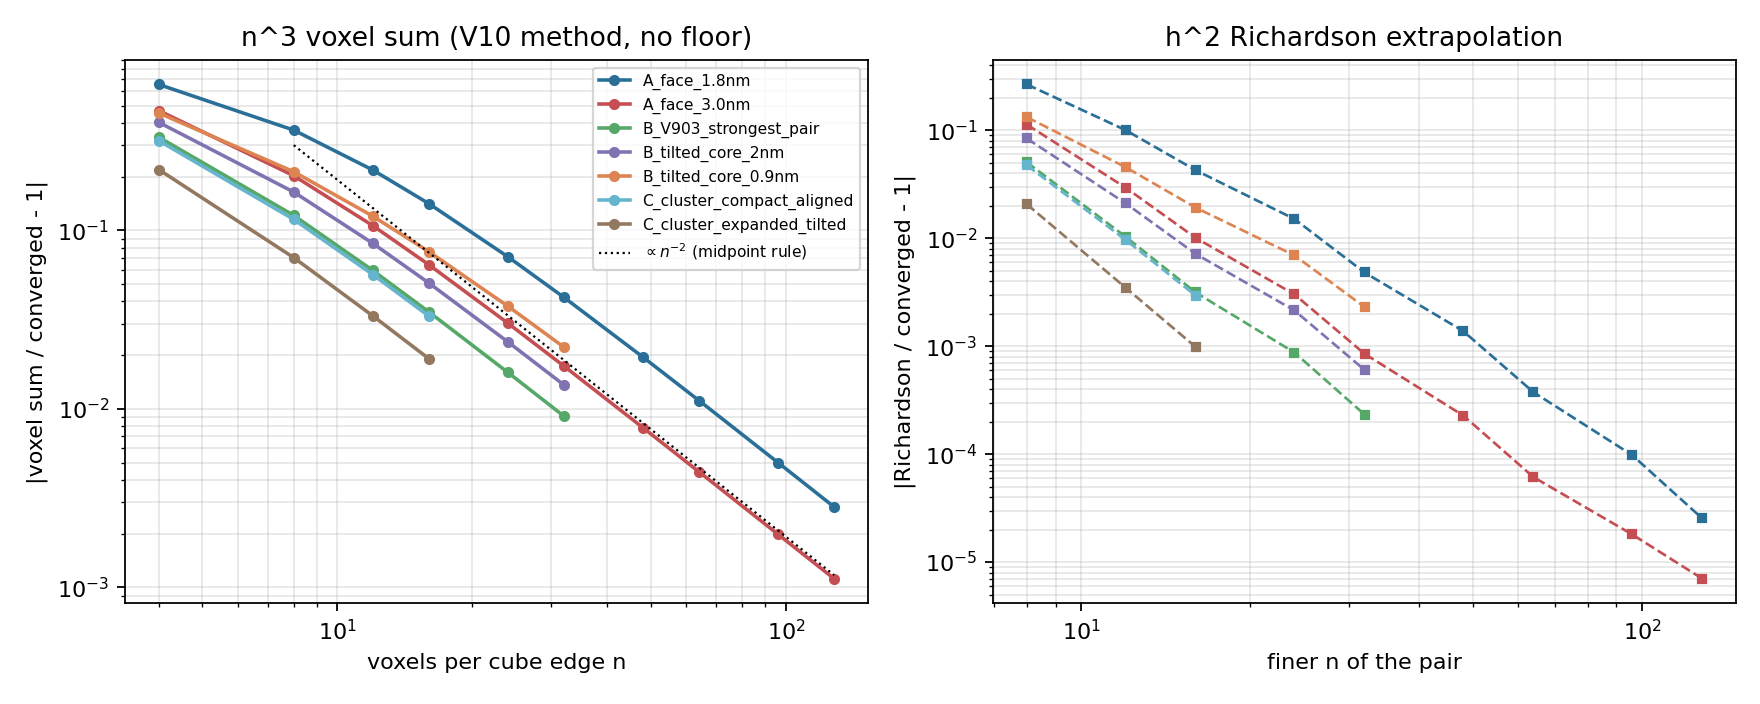

The data file committed next to this chart (first rows):
case, n, energy_kBT, rel_err, richardson_rel_err, fast_kBT
A_face_1.8nm, 4, -2.573, -0.6567, nan, -7.495
A_face_1.8nm, 8, -4.765, -0.3642, -0.2667, -7.495
A_face_1.8nm, 12, -5.863, -0.2178, -0.1006, -7.495
A_face_1.8nm, 16, -6.437, -0.1412, -0.04273, -7.495
A_face_1.8nm, 24, -6.962, -0.07114, -0.0151, -7.495
A_face_1.8nm, 32, -7.179, -0.04213, -0.004824, -7.495
A_face_1.8nm, 48, -7.349, -0.01949, -0.001379, -7.495
A_face_1.8nm, 64, -7.412, -0.01113, -0.0003753, -7.495
A_face_1.8nm, 96, -7.458, -0.005, -9.79719087929043e-05, -7.495
A_face_1.8nm, 128, -7.474, -0.002823, -2.5356686258692918e-05, -7.495
A_face_3.0nm, 4, -1.186, -0.469, nan, -2.234
A_face_3.0nm, 8, -1.782, -0.2022, -0.1133, -2.234
A_face_3.0nm, 12, -1.997, -0.1063, -0.02948, -2.234
A_face_3.0nm, 16, -2.091, -0.06418, -0.01009, -2.234
A_face_3.0nm, 24, -2.167, -0.0302, -0.003022, -2.234
A_face_3.0nm, 32, -2.195, -0.01736, -0.0008507, -2.234
A_face_3.0nm, 48, -2.217, -0.007843, -0.0002276, -2.234
A_face_3.0nm, 64, -2.224, -0.004438, -6.131491153105184e-05, -2.234
A_face_3.0nm, 96, -2.23, -0.001983, -1.8027753275862146e-05, -2.234
A_face_3.0nm, 128, -2.232, -0.001118, -7.011257376343671e-06, -2.234
B_V903_strongest_pair, 4, -0.4916, -0.3328, nan, -0.7368
B_V903_strongest_pair, 8, -0.6475, -0.1212, -0.05067, -0.7368
B_V903_strongest_pair, 12, -0.6929, -0.05961, -0.01033, -0.7368
B_V903_strongest_pair, 16, -0.7111, -0.03491, -0.003147, -0.7368
B_V903_strongest_pair, 24, -0.7251, -0.016, -0.0008733, -0.7368
B_V903_strongest_pair, 32, -0.7301, -0.009102, -0.0002329, -0.7368
B_tilted_core_2nm, 4, -0.697, -0.4029, nan, -1.167
B_tilted_core_2nm, 8, -0.9761, -0.1639, -0.08416, -1.167
B_tilted_core_2nm, 12, -1.069, -0.08455, -0.02111, -1.167
B_tilted_core_2nm, 16, -1.108, -0.0507, -0.007167, -1.167
B_tilted_core_2nm, 24, -1.14, -0.02372, -0.002144, -1.167
B_tilted_core_2nm, 32, -1.151, -0.01361, -0.0006034, -1.167
B_tilted_core_0.9nm, 4, -0.4979, -0.4543, nan, -0.9123
B_tilted_core_0.9nm, 8, -0.7179, -0.2131, -0.1326, -0.9123
B_tilted_core_0.9nm, 12, -0.8028, -0.12, -0.04561, -0.9123
B_tilted_core_0.9nm, 16, -0.843, -0.07593, -0.01924, -0.9123
B_tilted_core_0.9nm, 24, -0.878, -0.0376, -0.006942, -0.9123
B_tilted_core_0.9nm, 32, -0.8921, -0.02216, -0.00231, -0.9123
C_cluster_compact_aligned, 4, -32.48, -0.3182, nan, -47.64
C_cluster_compact_aligned, 8, -42.15, -0.1151, -0.04748, -47.64
C_cluster_compact_aligned, 12, -44.95, -0.05654, -0.009661, -47.64
C_cluster_compact_aligned, 16, -46.06, -0.03309, -0.002941, -47.64
C_cluster_expanded_tilted, 4, -15.51, -0.2191, nan, -19.87
C_cluster_expanded_tilted, 8, -18.47, -0.07031, -0.0207, -19.87
C_cluster_expanded_tilted, 12, -19.21, -0.03318, -0.003485, -19.87
C_cluster_expanded_tilted, 16, -19.49, -0.0191, -0.0009827, -19.87
